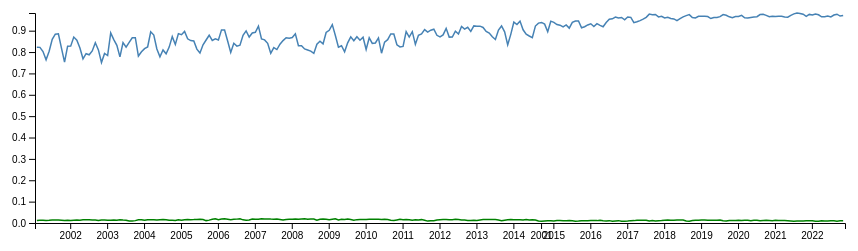
D3 v6 page, settled after 360 driven frames (6 s of simulated time); the page loaded 1 data file(s).


// Set the dimensions and margins of the graph 
const margin = {top: 10, right: 30, bottom: 30, left: 60},
    width = 900 - margin.left - margin.right, 
    height = 250 - margin.top - margin.bottom; 
        
const svg = d3.select("#chart")
            .append("svg")
            .attr("width", width + margin.left + margin.right)
            .attr("height", height + margin.top + margin.bottom)
            .append("g")
            .attr("transform", `translate(${margin.left}, ${margin.top})`);

// Read in the data
d3.csv("electricity.csv", function(d, i){
    if(i < 263){ return {
        month: d['month'],
        hydroelectric_percent: +d['hydroelectric_percent'],
        geothermal_percent: +d['geothermal_percent']
    }}
}).then(function(data){
	
    // Add X Scale
    const x = d3.scaleBand()
        .domain(data.map(d => d.month))
        .range([0, width])
        .padding(0.2);
                
    // Add Y Scale 
    const y = d3.scaleLinear()
                .domain([0, d3.max(data, d => Math.max(d.hydroelectric_percent, d.geothermal_percent))])
                .range([height, 0]);
                
    // Add axes
	const tickValues = x.domain().filter((d, i) => {
		return d.indexOf('Jan') === 0;
	});

	const parseDate = d3.timeParse("%b-%y");
	const tickFormat = d3.timeFormat("%Y");

	// Add X axis
	svg.append("g")
   .attr("transform", `translate(0, ${height})`)
   .call(d3.axisBottom(x).tickValues(tickValues).tickFormat(d => tickFormat(parseDate(d))));
		

    //Add Y axis
    svg.append("g")
        .call(d3.axisLeft(y));
        
    // Add hydroelectric line
    const hydroelectricLine = d3.line()
                    .x(d => x(d.month) + x.bandwidth()/2)
                    .y(d => y(d.hydroelectric_percent));
                    
    svg.append("path")
        .datum(data)
        .attr("fill", "none")
        .attr("stroke", "steelblue")
        .attr("stroke-width", 1.5)
        .attr("d", hydroelectricLine);
        
    // Add geothermal line
    const geothermalLine = d3.line()
                    .x(d => x(d.month) + x.bandwidth()/2)
                    .y(d => y(d.geothermal_percent));
                    
    svg.append("path")
        .datum(data)
        .attr("fill", "none")
        .attr("stroke", "green")
        .attr("stroke-width", 1.5)
        .attr("d", geothermalLine);
})


### data: electricity.csv
month, coal, petroleum liquids, natural gas, nuclear, hydroelectric, wind, geothermal, biomass, total, renewable, renewable_percent, hydroelectric_percent, wind_percent, geothermal_percent, biomass_percent, , solar, solar_percent, , , , , 
Feb-01, 445.7, 2.677, 4131, 831.2, 8775, 1628, 127.6, 131.6, 16259, 10662, 0.6558, 0.823, 0.1527, 0.01197, 0.01234, , 0, 0, , , , , 
Mar-01, 328.6, 17.89, 4447, 859.6, 9208, 1725, 142.6, 126.9, 16996, 11202, 0.6591, 0.822, 0.1618, 0.01338, 0.01191, , 0, 0, , , , , 
Apr-01, 247.7, 2.711, 3601, 836.5, 8735, 1914, 135.4, 105.8, 15733, 10890, 0.6922, 0.8021, 0.1795, 0.0127, 0.009927, , 0, 0, , , , , 
May-01, 490.7, 1.737, 3637, 854.6, 6230, 1683, 129.3, 115, 13358, 8158, 0.6107, 0.7637, 0.1579, 0.01213, 0.01078, , 0, 0, , , , , 
Jun-01, 474.7, 1.497, 4226, 820.1, 7057, 1469, 136.7, 120.5, 14544, 8783, 0.6039, 0.8035, 0.1378, 0.01282, 0.0113, , 0, 0, , , , , 
Jul-01, 408.8, 2.52, 4281, 837.4, 10413, 1419, 148.9, 136.4, 17936, 12117, 0.6755, 0.8594, 0.133, 0.01397, 0.0128, , 0, 0, , , , , 
Aug-01, 285.5, 2.886, 3184, 840.9, 13051, 1428, 149.6, 143.1, 19402, 14771, 0.7613, 0.8835, 0.1339, 0.01403, 0.01342, , 0, 0, , , , , 
Sep-01, 1.898, 1.737, 1285, 650.1, 13833, 1514, 147.8, 124.9, 17860, 15619, 0.8745, 0.8856, 0.142, 0.01386, 0.01172, , 0, 0, , , , , 
Oct-01, 1.942, 0.008, 1363, 847.7, 10642, 2092, 137.5, 125.6, 15495, 12997, 0.8388, 0.8188, 0.1962, 0.01289, 0.01178, , 0, 0, , , , , 
Nov-01, 290.9, 2.316, 2662, 827.4, 7496, 2222, 121.7, 121.1, 14002, 9960, 0.7114, 0.7525, 0.2084, 0.01142, 0.01136, , 0, 0, , , , , 
Dec-01, 398.2, 1.69, 2412, 853.7, 11050, 2037, 132.9, 135.2, 17245, 13356, 0.7745, 0.8274, 0.1911, 0.01246, 0.01268, , 0, 0, , , , , 
Jan-02, 341.4, 2.711, 3252, 755.9, 10745, 1984, 129.4, 123.4, 17503, 12981, 0.7417, 0.8277, 0.186, 0.01214, 0.01157, , 0, 0, , , , , 
Feb-02, 295.6, 4.045, 3745, 867.6, 12998, 1668, 138.4, 130.7, 19980, 14935, 0.7475, 0.8703, 0.1564, 0.01298, 0.01226, , 0, 0, , , , , 
Mar-02, 113.3, 3.571, 3746, 631.1, 11802, 1728, 143.7, 119.7, 18363, 13793, 0.7511, 0.8556, 0.162, 0.01348, 0.01123, , 0, 0, , , , , 
Apr-02, 268, 3.444, 3598, 836.6, 8390, 1592, 141.7, 124.9, 15065, 10249, 0.6803, 0.8187, 0.1493, 0.01329, 0.01171, , 0, 0, , , , , 
May-02, 446, 2.346, 3535, 848.5, 6329, 1629, 157.4, 121.3, 13225, 8238, 0.6229, 0.7684, 0.1528, 0.01476, 0.01138, , 0, 0, , , , , 
Jun-02, 360.7, 2.556, 4292, 815.4, 6077, 1301, 165.9, 126.8, 13368, 7670, 0.5738, 0.7922, 0.122, 0.01556, 0.0119, , 0, 0, , , , , 
Jul-02, 420.9, 2.67, 4554, 849.4, 8159, 1905, 164, 136.8, 16444, 10365, 0.6303, 0.7872, 0.1786, 0.01538, 0.01283, , 0, 0, , , , , 
Aug-02, 439.7, 1.618, 4477, 845.6, 8865, 1851, 154.1, 137.8, 17064, 11009, 0.6451, 0.8053, 0.1736, 0.01446, 0.01293, , 0, 0, , , , , 
Sep-02, 65.12, 3.131, 2996, 304.1, 10858, 1758, 146.3, 112.8, 16565, 12875, 0.7772, 0.8433, 0.1649, 0.01372, 0.01058, , 0, 0, , , , , 
Oct-02, 1.686, 3.39, 1865, 150.6, 9792, 2071, 123.6, 102.5, 14408, 12089, 0.839, 0.81, 0.1942, 0.0116, 0.009611, , 0, 0, , , , , 
Nov-02, 28.53, 1.368, 3265, 746.7, 7137, 2100, 154.8, 108.4, 13823, 9501, 0.6873, 0.7512, 0.197, 0.01452, 0.01017, , 0, 0, , , , , 
Dec-02, 399.7, 1.71, 3969, 849.8, 8276, 1856, 152.1, 144.1, 15883, 10428, 0.6566, 0.7936, 0.1741, 0.01427, 0.01351, , 0, 0, , , , , 
Jan-03, 241, 5.563, 3161, 768.5, 9638, 2398, 140.3, 120.1, 16605, 12296, 0.7405, 0.7838, 0.2249, 0.01316, 0.01127, , 0, 0, , , , , 
Feb-03, 364, 1.226, 3363, 865.1, 11711, 1165, 142.5, 139.5, 17848, 13159, 0.7373, 0.89, 0.1093, 0.01337, 0.01308, , 0, 0, , , , , 
Mar-03, 885.7, 0.6327, 3835, 858.3, 9431, 1283, 147.4, 124.7, 16655, 10986, 0.6597, 0.8585, 0.1203, 0.01382, 0.0117, , 0, 0, , , , , 
Apr-03, 821.2, 1.208, 2921, 795.1, 9120, 1585, 135.8, 129.7, 15605, 10971, 0.7031, 0.8313, 0.1487, 0.01274, 0.01216, , 0, 0, , , , , 
May-03, 856.5, 0.9313, 3487, 858.6, 7348, 1814, 156.2, 131.7, 14823, 9449, 0.6375, 0.7776, 0.1701, 0.01465, 0.01235, , 0, 0, , , , , 
Jun-03, 1143, 1.275, 4270, 817.1, 7189, 1055, 144.8, 126, 14943, 8515, 0.5698, 0.8443, 0.09898, 0.01358, 0.01182, , 0, 0, , , , , 
Jul-03, 946.8, 3.079, 3779, 848.5, 9414, 1752, 138.3, 139.8, 17263, 11444, 0.6629, 0.8226, 0.1644, 0.01297, 0.01311, , 0, 0, , , , , 
Aug-03, 394.4, 2.997, 2581, 765.9, 11904, 1955, 104.6, 116.2, 18109, 14080, 0.7775, 0.8455, 0.1833, 0.009811, 0.0109, , 0, 0, , , , , 
Sep-03, 1.761, 0.2842, 711.8, 420.4, 13108, 1820, 104.5, 93.07, 16507, 15126, 0.9163, 0.8666, 0.1707, 0.009803, 0.008729, , 0, 0, , , , , 
Oct-03, 2.551, 0.6656, 663.5, 788.1, 12960, 1757, 118.2, 110.7, 16618, 14946, 0.8994, 0.8671, 0.1648, 0.01109, 0.01038, , 0, 0, , , , , 
Nov-03, 2.961, 1.153, 3551, 835.1, 7576, 1852, 157.4, 110.8, 14299, 9697, 0.6781, 0.7813, 0.1737, 0.01476, 0.01039, , 0, 0, , , , , 
Dec-03, 367.4, 2.203, 4354, 853.8, 8827, 1890, 163.8, 138.5, 16763, 11019, 0.6573, 0.801, 0.1773, 0.01537, 0.01299, , 0, 0, , , , , 
Jan-04, 480, 2.38, 3067, 724.8, 11058, 2224, 139.2, 128.9, 17971, 13550, 0.754, 0.8161, 0.2086, 0.01306, 0.01209, , 0, 0, , , , , 
Feb-04, 918.2, 4.079, 3972, 861.3, 9903, 1826, 160.6, 131.8, 17868, 12022, 0.6728, 0.8238, 0.1713, 0.01506, 0.01236, , 0, 0, , , , , 
Mar-04, 1215, 2.704, 4616, 860.3, 8334, 699.4, 160.4, 122, 16105, 9316, 0.5784, 0.8946, 0.0656, 0.01504, 0.01145, , 0, 0, , , , , 
Apr-04, 1035, 2.524, 3495, 839.3, 8472, 864.4, 160.9, 133.8, 15114, 9631, 0.6372, 0.8796, 0.08108, 0.01509, 0.01255, , 0, 0, , , , , 
May-04, 1022, 2.951, 3511, 861.7, 6633, 1229, 149.1, 132.9, 13697, 8144, 0.5946, 0.8144, 0.1153, 0.01399, 0.01247, , 0, 0, , , , , 
Jun-04, 1053, 1.591, 4441, 822.9, 6286, 1517, 162.6, 116.4, 14568, 8082, 0.5548, 0.7778, 0.1423, 0.01525, 0.01091, , 0, 0, , , , , 
Jul-04, 1191, 1.372, 4854, 848.4, 8225, 1619, 176.6, 138.5, 17256, 10159, 0.5887, 0.8096, 0.1519, 0.01657, 0.01299, , 0, 0, , , , , 
Aug-04, 1051, 3.78, 4468, 838.3, 8492, 1929, 161.6, 141.2, 17286, 10724, 0.6204, 0.7919, 0.1809, 0.01516, 0.01324, , 0, 0, , , , , 
Sep-04, 123.3, 3.606, 2428, 244.7, 10604, 2037, 133, 109, 15882, 12883, 0.8112, 0.8231, 0.191, 0.01247, 0.01022, , 0, 0, , , , , 
… [head cut at 6 KiB]